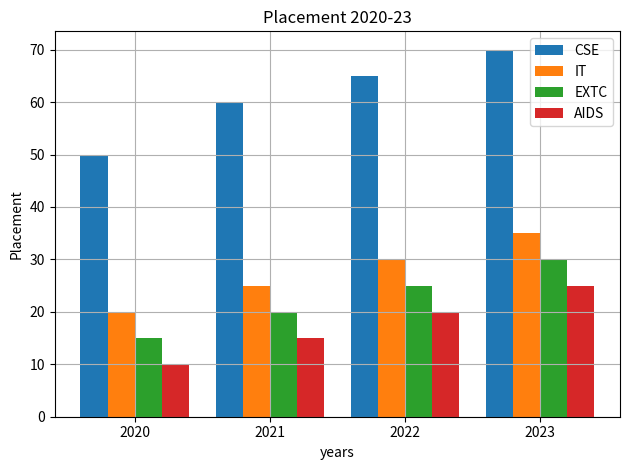

The matplotlib source for this figure:
import matplotlib.pyplot as plt
import numpy as np

years = ['2020', '2021', '2022', '2023']
CSE = [50, 60, 65, 70]
IT = [20, 25, 30, 35]
EXTC = [15, 20, 25, 30]
AIDS = [10, 15, 20, 25]

x = np.arange(len(years))
bar_width = 0.2

plt.bar(x-1.5*bar_width,CSE,bar_width,label="CSE")
plt.bar(x-0.5*bar_width,IT,bar_width,label="IT")
plt.bar(x+0.5*bar_width,EXTC,bar_width,label="EXTC")
plt.bar(x+1.5*bar_width,AIDS,bar_width,label="AIDS")

plt.xlabel("years")
plt.ylabel("Placement")
plt.title("Placement 2020-23")
plt.xticks(x,years)
plt.legend()
plt.grid(True)

plt.tight_layout()
plt.show()
